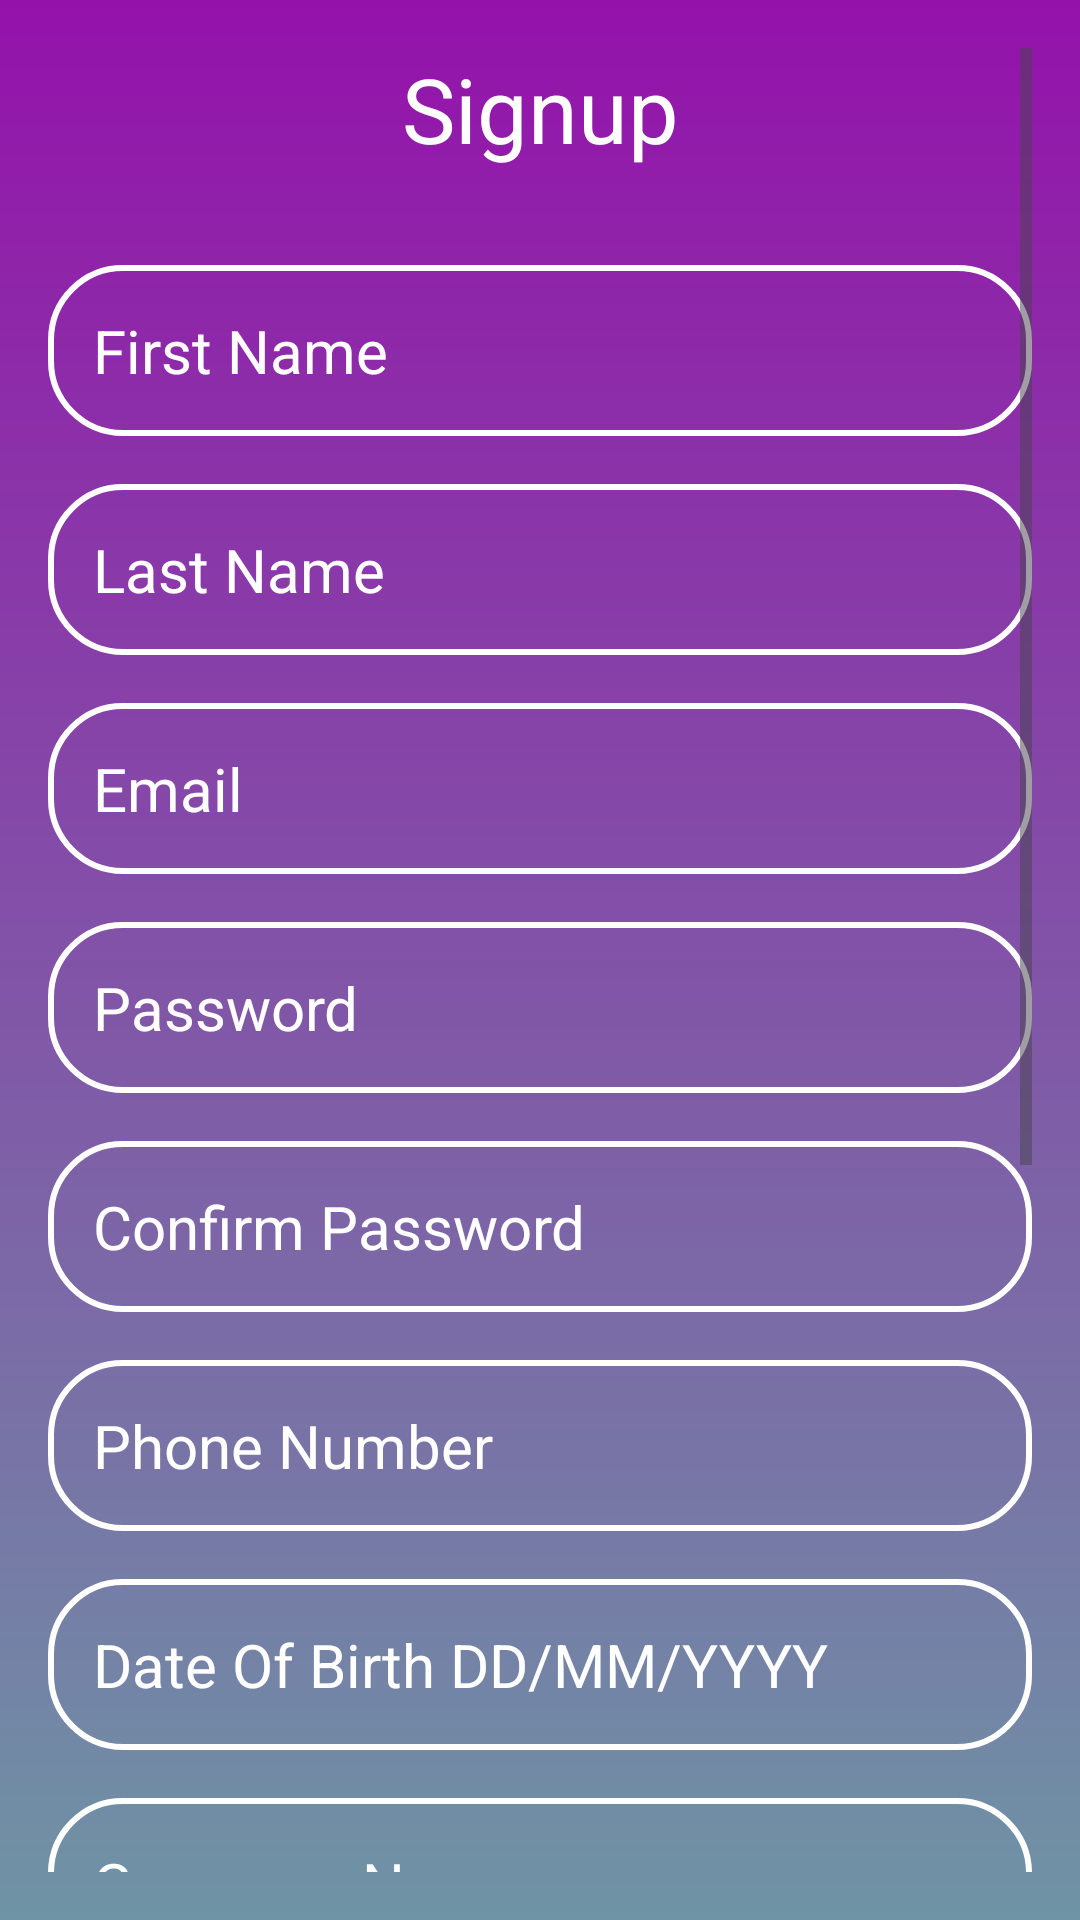

The Android layout XML behind this screen, and the referenced resources:
<!-- AndroidManifest.xml: application theme Theme.Jobscan -->
<!-- res/layout/activity_sign_up.xml -->
<?xml version="1.0" encoding="utf-8"?>
<ScrollView xmlns:android="http://schemas.android.com/apk/res/android"
    xmlns:app="http://schemas.android.com/apk/res-auto"
    xmlns:tools="http://schemas.android.com/tools"
    android:layout_width="match_parent"
    android:layout_height="match_parent"
    android:background="@drawable/background"
    android:padding="16dp"
    tools:context=".MainActivity">

    <LinearLayout
        android:layout_width="match_parent"
        android:layout_height="wrap_content"
        android:gravity="center"
        android:orientation="vertical">

        <TextView
            android:layout_width="match_parent"
            android:layout_height="wrap_content"
            android:text="Signup"
            android:textAlignment="center"
            android:textColor="@color/white"
            android:textSize="30sp"


            />


        <EditText
            android:id="@+id/firstName"
            android:layout_width="match_parent"
            android:layout_height="wrap_content"
            android:layout_marginTop="32dp"
            android:background="@drawable/rounndinput"
            android:hint="First Name"
            android:inputType="text"
            android:padding="15dp"
            android:textColor="@color/white"
            android:textColorHint="@color/white"
            android:textSize="20sp"
            android:autofillHints="" />
        <EditText
            android:id="@+id/lastname"
            android:layout_width="match_parent"
            android:layout_height="wrap_content"
            android:hint="Last Name"
            android:textColor="@color/white"
            android:textColorHint="@color/white"
            android:textSize="20sp"
            android:background="@drawable/rounndinput"
            android:padding="15dp"
            android:inputType="text"
            android:layout_marginTop="16dp"
            />
        <EditText
            android:id="@+id/userEmail"
            android:layout_width="match_parent"
            android:layout_height="wrap_content"
            android:hint="Email"
            android:textColor="@color/white"
            android:textColorHint="@color/white"
            android:textSize="20sp"
            android:background="@drawable/rounndinput"
            android:padding="15dp"
            android:inputType="text"
            android:layout_marginTop="16dp"
            tools:ignore="TextFields" />
        <EditText
            android:id="@+id/password"
            android:layout_width="match_parent"
            android:layout_height="wrap_content"
            android:hint="Password"
            android:textColor="@color/white"
            android:textColorHint="@color/white"
            android:textSize="20sp"
            android:background="@drawable/rounndinput"
            android:padding="15dp"
            android:inputType="textPassword"
            android:layout_marginTop="16dp"
            />
        <EditText
            android:id="@+id/confirmPassword"
            android:layout_width="match_parent"
            android:layout_height="wrap_content"
            android:hint="Confirm Password"
            android:textColor="@color/white"
            android:textColorHint="@color/white"
            android:textSize="20sp"
            android:background="@drawable/rounndinput"
            android:padding="15dp"
            android:inputType="textPassword"
            android:layout_marginTop="16dp"
            />
        <EditText
            android:id="@+id/phoneNumber"
            android:layout_width="match_parent"
            android:layout_height="wrap_content"
            android:hint="Phone Number"
            android:textColor="@color/white"
            android:textColorHint="@color/white"
            android:textSize="20sp"
            android:background="@drawable/rounndinput"
            android:padding="15dp"
            android:inputType="text"
            android:layout_marginTop="16dp"
            />
        <EditText
            android:id="@+id/dateOfBirth"
            android:layout_width="match_parent"
            android:layout_height="wrap_content"
            android:hint="Date Of Birth DD/MM/YYYY"
            android:textColor="@color/white"
            android:textColorHint="@color/white"
            android:textSize="20sp"
            android:background="@drawable/rounndinput"
            android:padding="15dp"
            android:inputType="text"
            android:layout_marginTop="16dp"
            />
        <EditText
            android:id="@+id/companyName"
            android:layout_width="match_parent"
            android:layout_height="wrap_content"
            android:hint="Company Name"
            android:textColor="@color/white"
            android:textColorHint="@color/white"
            android:textSize="20sp"
            android:background="@drawable/rounndinput"
            android:padding="15dp"
            android:inputType="text"
            android:layout_marginTop="16dp"
            />
        <EditText
            android:id="@+id/designation"
            android:layout_width="match_parent"
            android:layout_height="wrap_content"
            android:hint="Designation"
            android:textColor="@color/white"
            android:textColorHint="@color/white"
            android:textSize="20sp"
            android:background="@drawable/rounndinput"
            android:padding="15dp"
            android:inputType="text"
            android:layout_marginTop="16dp"
            />
        <EditText
            android:id="@+id/qualification"
            android:layout_width="match_parent"
            android:layout_height="wrap_content"
            android:hint="Education"
            android:textColor="@color/white"
            android:textColorHint="@color/white"
            android:textSize="20sp"
            android:background="@drawable/rounndinput"
            android:padding="15dp"
            android:inputType="text"
            android:layout_marginTop="16dp"
            />

        <TextView
            android:id="@+id/textView3"
            android:layout_width="match_parent"
            android:layout_height="wrap_content"
            android:layout_marginTop="15dp"
            android:text="User Type"
           android:paddingLeft="10dp"
            android:layout_marginBottom="0dp"
            android:textColor="@color/white"
            android:textSize="20dp" />

        <RadioGroup
            android:id="@+id/userTypeRadioGroup"
            android:layout_width="match_parent"
            android:layout_height="wrap_content"
            android:orientation="horizontal"
            android:layout_marginTop="16dp">

            <RadioButton
                android:id="@+id/userTypeCandidate"
                android:layout_width="wrap_content"
                android:layout_height="wrap_content"
                android:text="@string/candidate"
                android:textColor="@color/white"
                android:textSize="16sp"
                android:padding="10dp"
                android:checked="true"/>

            <RadioButton
                android:id="@+id/userTypeRecruiter"
                android:layout_width="wrap_content"
                android:layout_height="wrap_content"
                android:text="@string/recruiter"
                android:textColor="@color/white"
                android:padding="10dp"
                android:textSize="16sp"/>
        </RadioGroup>

        <Button
            android:id="@+id/button"
            android:layout_width="match_parent"
            android:layout_height="wrap_content"
            android:text="Sign Up"
            android:backgroundTint="@color/white"
            android:textColor="#3B84F1"
            android:textSize="20sp"
            android:padding="18dp"
            android:layout_marginTop="32dp"
            />
        <TextView
            android:id="@+id/textView2"
            android:layout_width="match_parent"
            android:layout_height="wrap_content"
            android:textAlignment="center"
            android:textColor="@color/white"
            android:textSize="20dp"
            android:text="Already a user ? Login"
            android:layout_marginTop="15dp"/>

    </LinearLayout>


</ScrollView>
<!-- resources referenced by this layout -->
<resources>
  <!-- drawable background (drawable) -->
  <?xml version="1.0" encoding="utf-8"?>
  <shape xmlns:android="http://schemas.android.com/apk/res/android">
      <gradient android:type="linear" android:angle="100" android:startColor="#9412AA" android:endColor="#6F94A5"/>
  </shape>
  <!-- drawable rounndinput (drawable) -->
  <?xml version="1.0" encoding="utf-8"?>
  <shape xmlns:android="http://schemas.android.com/apk/res/android" android:shape="rectangle"
      >
      <corners android:radius="24dp"></corners>
      <stroke android:width="2dp" android:color="@color/white"/>
  
  </shape>
  <string name="candidate">Candidate</string>
  <string name="recruiter">Recruiter</string>
  <style name="Theme.Jobscan" parent="Base.Theme.Jobscan" />
  <style name="Base.Theme.Jobscan" parent="Theme.Material3.DayNight.NoActionBar">
          <item name="windowActionBar">true</item>
          <item name="windowNoTitle">false</item>
          <item name="backgroundColor">#ffffff</item>
          <item name="textColor">#000000</item>
      </style>
  <!-- not gathered from this repository: default colours our renderer supplied (Android Studio template values) -->
  <color name="white">#FFFFFFFF</color>
</resources>
